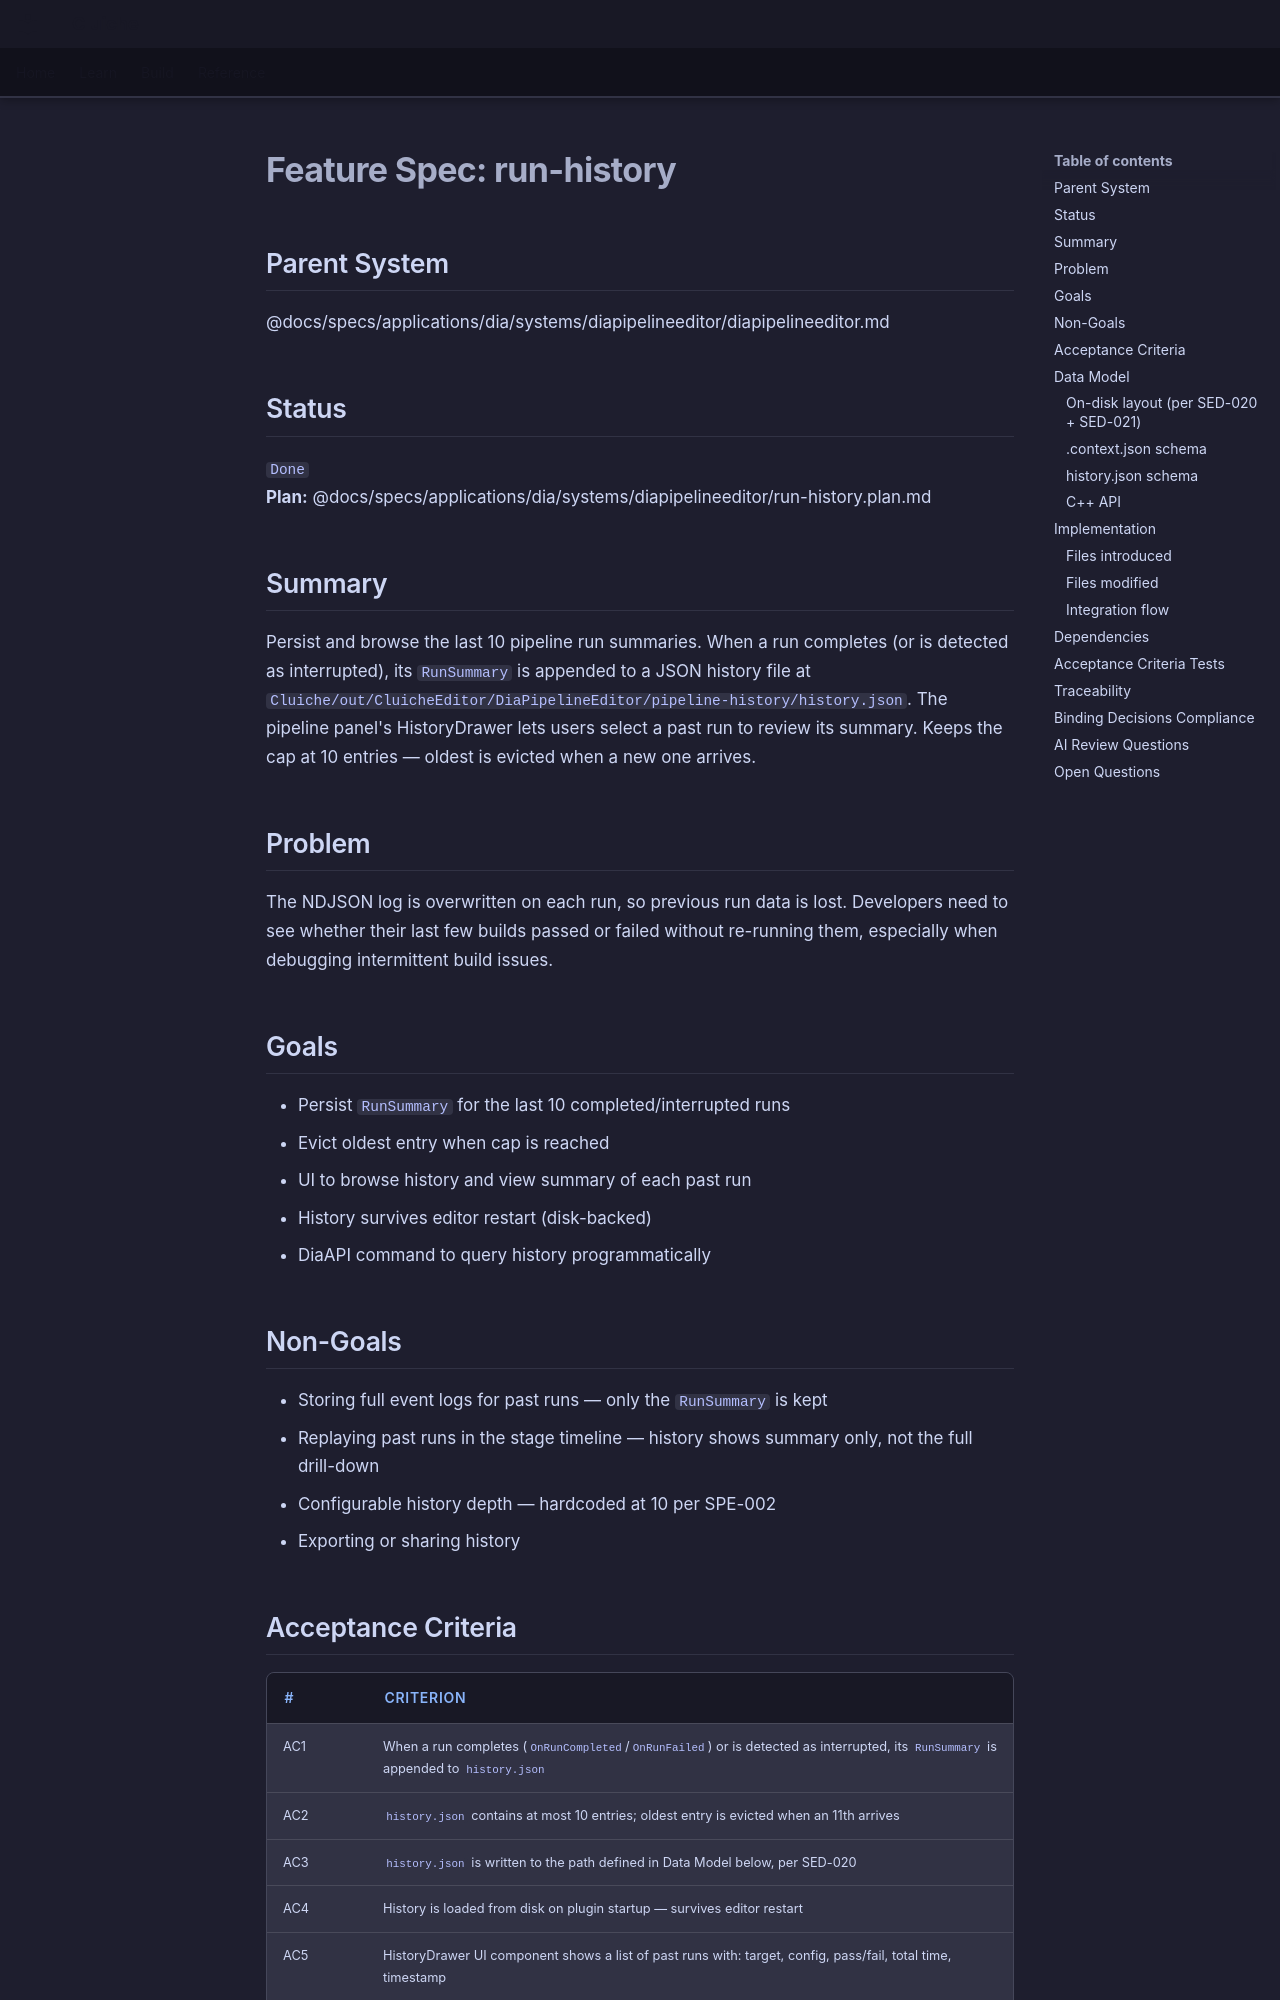

repository: LenihanConor/Cluiche · page: specs/applications/dia/systems/diapipelineeditor/run-history/index.html · generator: mkdocs

# Feature Spec: run-history

## Parent System
@docs/specs/applications/dia/systems/diapipelineeditor/diapipelineeditor.md

## Status
`Done`  
**Plan:** @docs/specs/applications/dia/systems/diapipelineeditor/run-history.plan.md

## Summary

Persist and browse the last 10 pipeline run summaries. When a run completes (or is detected as interrupted), its `RunSummary` is appended to a JSON history file at `Cluiche/out/CluicheEditor/DiaPipelineEditor/pipeline-history/history.json`. The pipeline panel's HistoryDrawer lets users select a past run to review its summary. Keeps the cap at 10 entries — oldest is evicted when a new one arrives.

## Problem

The NDJSON log is overwritten on each run, so previous run data is lost. Developers need to see whether their last few builds passed or failed without re-running them, especially when debugging intermittent build issues.

## Goals

- Persist `RunSummary` for the last 10 completed/interrupted runs
- Evict oldest entry when cap is reached
- UI to browse history and view summary of each past run
- History survives editor restart (disk-backed)
- DiaAPI command to query history programmatically

## Non-Goals

- Storing full event logs for past runs — only the `RunSummary` is kept
- Replaying past runs in the stage timeline — history shows summary only, not the full drill-down
- Configurable history depth — hardcoded at 10 per SPE-002
- Exporting or sharing history
